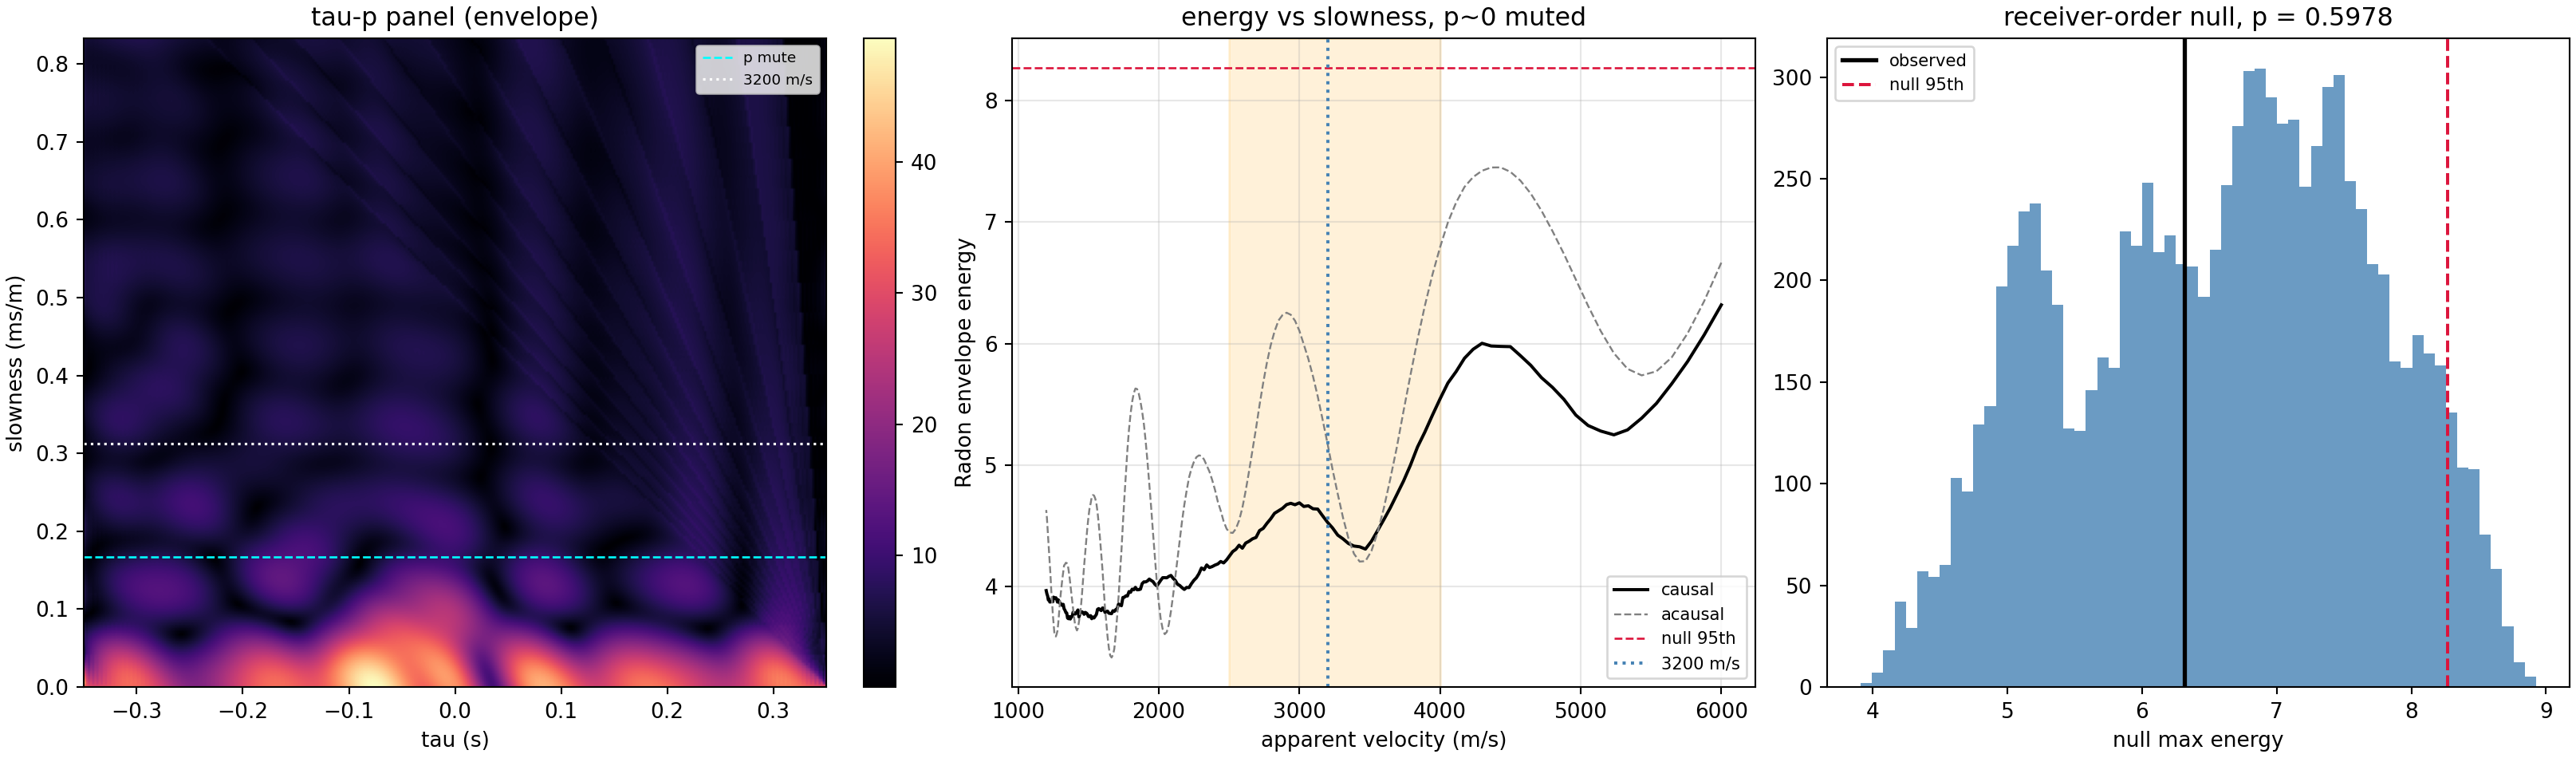

Reproduce this figure in Python.
#!/usr/bin/env python3
"""Linear Radon (tau-p) analysis of the Figure 7c correlation gather.

WHY tau-p RATHER THAN F-K.  The VSP wavefield-separation literature is explicit
that f-k separation fails where up- and down-going energy overlap near ZERO
apparent velocity, producing leakage and ringing (e.g. adaptive masking-filter
work in J. Geophys. Eng.; Radon-constrained median filtering). That is precisely
this dataset's problem:

  - The correlation gather is dominated by a broad zero-lag lobe, i.e. energy at
    slowness p ~ 0 (infinite apparent velocity).
  - The array aperture is 900 x 1.0209 m = 918.9 m, so dk = 0.00109 cycles/m and
    the 2.5-4.5 km/s fan spans k = 0.00111-0.00200 at 5 Hz -- UNDER ONE resolution
    cell wide, and only 1.4 cells from k = 0. F-K cannot separate the target from
    the p ~ 0 pedestal at the low end of the band.
  - Measured consequence: the moveout score is ~97 % pedestal,
    corr(trial velocity, score) = +0.976, and its maximum is pinned to whatever
    velocity the scan grid stops at.

The tau-p transform scans slowness DIRECTLY, so p ~ 0 can be muted explicitly
rather than being the axis where the transform degenerates. Radon "exploits
linear coherence of events with different apparent velocities and is
theoretically a better separator than either f-k or median filtering."

WHAT THIS DOES

  1. Forward linear Radon of the R+-10 correlation gather:
         R(p, tau) = sum_x d(x, tau + p*x)
     over the paper's 50-700 m offsets. Unlike the existing moveout score -- which
     samples ONE lag per offset for each trial velocity and takes a median -- the
     slant stack retains the tau axis, so a p ~ 0 lobe at tau ~ 0 and a genuine
     3.2 km/s arrival at tau = x/3200 occupy DIFFERENT cells and can be told apart.
  2. Mutes a declared band around p = 0 and reports the residual energy along the
     3.2 km/s trajectory.
  3. Tests it with the same receiver-order permutation null used everywhere else
     in this tree, so the result is comparable to the config 0/3 p-values.

PRECONDITIONS, checked and reported. This script refuses to declare a recovery
unless ALL of:
    (a) the p-mute actually suppresses the pedestal
        -- corr(trial velocity, energy) must fall below 0.5 in magnitude;
    (b) the peak slowness lies inside the 2500-4000 m/s fan, not at a scan edge;
    (c) the causal side dominates the acausal side at 3200 m/s;
    (d) familywise p < 0.05 against the receiver-order null.
Three automated verdicts were printed from broken inputs on 2026-08-14; the
precondition gate exists so that cannot happen again.

Reads the already-computed aggregates -- no raw data, no reprocessing.

Output: ambient_radon_slant_stack.{npz,png,txt}
"""
from __future__ import annotations

import argparse
import glob
from pathlib import Path

import numpy as np
import matplotlib
matplotlib.use("Agg")
import matplotlib.pyplot as plt
from scipy.signal import hilbert

HERE = Path(__file__).resolve().parent
STEM = HERE / "ambient_radon_slant_stack"
AGG = HERE / "ambient_transfer" / "lellouch2019_exact_stack"

V_REF = 3200.0
V_LO, V_HI = 2500.0, 4000.0          # the physically admissible fan
NULL_COUNT = 10000
SEED = 20260814
# slowness grid: 1/6000 .. 1/1200 s/m, plus the p~0 region so the pedestal is
# visible rather than hidden by the grid choice
P_GRID = np.linspace(0.0, 1.0 / 1200.0, 241)


def slant_stack(gather, lags, offsets, p_grid):
    """R(p, tau) = sum_x d(x, tau + p*x), linear interpolation in lag."""
    n_tau = len(lags)
    out = np.zeros((len(p_grid), n_tau))
    for i, p in enumerate(p_grid):
        acc = np.zeros(n_tau)
        for row, x in zip(gather, offsets):
            shifted = np.interp(lags + p * x, lags, row, left=0.0, right=0.0)
            acc += shifted
        out[i] = acc / len(offsets)
    return out


def envelope(a):
    return np.abs(hilbert(a, axis=-1))


def energy_along_p(radon, lags, causal=True):
    """Envelope energy per slowness, restricted to one lag side."""
    m = (lags > 0) if causal else (lags < 0)
    return envelope(radon[:, m]).mean(axis=1)


def main():
    ap = argparse.ArgumentParser()
    ap.add_argument("--branch", choices=("base", "cm"), default="cm",
                    help="cm = median-removed (the pedestal-suppressed branch)")
    ap.add_argument("--p-mute", type=float, default=1.0 / 8000.0,
                    help="mute |p| below this slowness (s/m); default 1/8000, i.e. "
                         "everything faster than 8 km/s is treated as pedestal")
    a = ap.parse_args()

    log = []
    def say(s):
        print(s, flush=True); log.append(s)

    suffix = "_cm" if a.branch == "cm" else ""
    cands = ([str(AGG / "_authoritative_38993456" /
                  ("aggregate_2024-12-20_src23_ram0p1_cross_correlation_ordered_r0%s.npz" % suffix))]
             + sorted(glob.glob(str(AGG / ("aggregate_2024-12-20_*_ordered_r0%s.npz" % suffix)))))
    src = next((c for c in cands if Path(c).is_file()), None)
    if src is None:
        raise SystemExit("no aggregate for branch %s" % a.branch)

    d = np.load(src, allow_pickle=True)
    lags = d["lags_s"] if "lags_s" in d.files else d["lags"]
    gather = d["r_plus_minus_10_correlation"]
    offsets = np.asarray(d["offsets_m"], dtype=float)

    say("Linear Radon (tau-p) analysis of the Figure 7c gather")
    say("  source   : %s" % Path(src).name)
    say("  branch   : %s" % ("median-removed (config 3)" if a.branch == "cm" else "baseline (config 0)"))
    say("  gather   : %d offsets %.0f-%.0f m, %d lags %.3f..%.3f s"
        % (len(offsets), offsets.min(), offsets.max(), len(lags), lags[0], lags[-1]))
    say("  p mute   : |p| < %.3e s/m  (faster than %.0f m/s)" % (a.p_mute, 1.0 / a.p_mute))
    say("  target   : p = %.3e s/m (%.0f m/s)" % (1.0 / V_REF, V_REF))
    say("")

    radon = slant_stack(gather, lags, offsets, P_GRID)
    keep = P_GRID >= a.p_mute
    p_kept = P_GRID[keep]
    v_kept = 1.0 / np.maximum(p_kept, 1e-12)

    e_all = energy_along_p(radon, lags, causal=True)
    e_causal = e_all[keep]
    e_acausal = energy_along_p(radon, lags, causal=False)[keep]

    # (a) has the pedestal actually gone?
    corr_before = float(np.corrcoef(1.0 / np.maximum(P_GRID[1:], 1e-12), e_all[1:])[0, 1])
    corr_after = float(np.corrcoef(v_kept, e_causal)[0, 1])
    say("--- precondition (a): pedestal suppression ---")
    say("  corr(apparent velocity, energy) before mute : %+.3f" % corr_before)
    say("  corr(apparent velocity, energy) after  mute : %+.3f" % corr_after)
    pedestal_gone = abs(corr_after) < 0.5
    say("  pedestal suppressed (|corr| < 0.5): %s" % pedestal_gone)

    k = int(np.argmax(e_causal))
    v_peak = float(v_kept[k])
    e_ref = float(np.interp(V_REF, v_kept[::-1], e_causal[::-1]))
    a_ref = float(np.interp(V_REF, v_kept[::-1], e_acausal[::-1]))
    say("")
    say("--- observation ---")
    say("  peak causal energy %.5f at %.0f m/s" % (e_causal[k], v_peak))
    say("  at %.0f m/s: causal %.5f, acausal %.5f, ratio %.2f"
        % (V_REF, e_ref, a_ref, e_ref / a_ref if a_ref else np.nan))

    rng = np.random.default_rng(SEED)
    nulls = np.empty(NULL_COUNT)
    for i in range(NULL_COUNT):
        perm = rng.permutation(len(offsets))
        r = slant_stack(gather[perm], lags, offsets, p_kept)
        nulls[i] = energy_along_p(r, lags, causal=True).max()
    null95 = float(np.percentile(nulls, 95))
    p_value = float((np.sum(nulls >= e_causal[k]) + 1) / (NULL_COUNT + 1))
    say("")
    say("--- receiver-order permutation null (%d) ---" % NULL_COUNT)
    say("  null 95th %.5f | observed %.5f | p = %.4f" % (null95, e_causal[k], p_value))

    in_fan = V_LO <= v_peak <= V_HI
    not_edge = (k not in (0, len(e_causal) - 1))
    causal_dom = (e_ref / a_ref) > 1.0 if a_ref else False
    say("")
    say("--- preconditions ---")
    say("  (a) pedestal suppressed        : %s" % pedestal_gone)
    say("  (b) peak in %.0f-%.0f m/s fan   : %s (peak %.0f m/s)" % (V_LO, V_HI, in_fan, v_peak))
    say("      peak not at a scan edge    : %s" % not_edge)
    say("  (c) causal dominates at %.0f    : %s (%.2f)" % (V_REF, causal_dom, e_ref / a_ref if a_ref else np.nan))
    say("  (d) familywise p < 0.05        : %s (%.4f)" % (p_value < 0.05, p_value))
    say("")
    if all((pedestal_gone, in_fan, not_edge, causal_dom, p_value < 0.05)):
        say("  RECOVERED: a causal arrival inside the physical fan clears the")
        say("  receiver-order null with the pedestal demonstrably suppressed.")
    else:
        say("  NOT RECOVERED. Failing preconditions are listed above; a p-value")
        say("  alone is not sufficient and is not reported as a result when the")
        say("  pedestal or fan conditions fail.")

    fig, ax = plt.subplots(1, 3, figsize=(17, 5), constrained_layout=True)
    im = ax[0].imshow(envelope(radon), aspect="auto", origin="lower", cmap="magma",
                      extent=[lags[0], lags[-1], P_GRID[0] * 1e3, P_GRID[-1] * 1e3])
    ax[0].axhline(a.p_mute * 1e3, color="cyan", ls="--", lw=1, label="p mute")
    ax[0].axhline(1e3 / V_REF, color="w", ls=":", lw=1.2, label="3200 m/s")
    ax[0].set_xlabel("tau (s)"); ax[0].set_ylabel("slowness (ms/m)")
    ax[0].legend(fontsize=7); ax[0].set_title("tau-p panel (envelope)")
    fig.colorbar(im, ax=ax[0])
    ax[1].plot(v_kept, e_causal, "k-", label="causal")
    ax[1].plot(v_kept, e_acausal, color="gray", ls="--", lw=0.9, label="acausal")
    ax[1].axhline(null95, color="crimson", ls="--", lw=1, label="null 95th")
    ax[1].axvline(V_REF, color="steelblue", ls=":", label="3200 m/s")
    ax[1].axvspan(V_LO, V_HI, color="orange", alpha=.15)
    ax[1].set_xlabel("apparent velocity (m/s)"); ax[1].set_ylabel("Radon envelope energy")
    ax[1].legend(fontsize=8); ax[1].grid(alpha=.3); ax[1].set_title("energy vs slowness, p~0 muted")
    ax[2].hist(nulls, bins=60, color="steelblue", alpha=.8)
    ax[2].axvline(e_causal[k], color="k", lw=2, label="observed")
    ax[2].axvline(null95, color="crimson", ls="--", label="null 95th")
    ax[2].set_xlabel("null max energy"); ax[2].legend(fontsize=8)
    ax[2].set_title("receiver-order null, p = %.4f" % p_value)
    fig.savefig(str(STEM) + ".png", dpi=190)

    np.savez(str(STEM) + ".npz", radon=radon, p_grid=P_GRID, lags=lags,
             offsets=offsets, v_kept=v_kept, e_causal=e_causal,
             e_acausal=e_acausal, nulls=nulls, p_value=p_value,
             branch=a.branch, p_mute=a.p_mute)
    Path(str(STEM) + ".txt").write_text("\n".join(log) + "\n")
    say("")
    say("wrote %s.{npz,png,txt}" % STEM.name)


if __name__ == "__main__":
    main()
